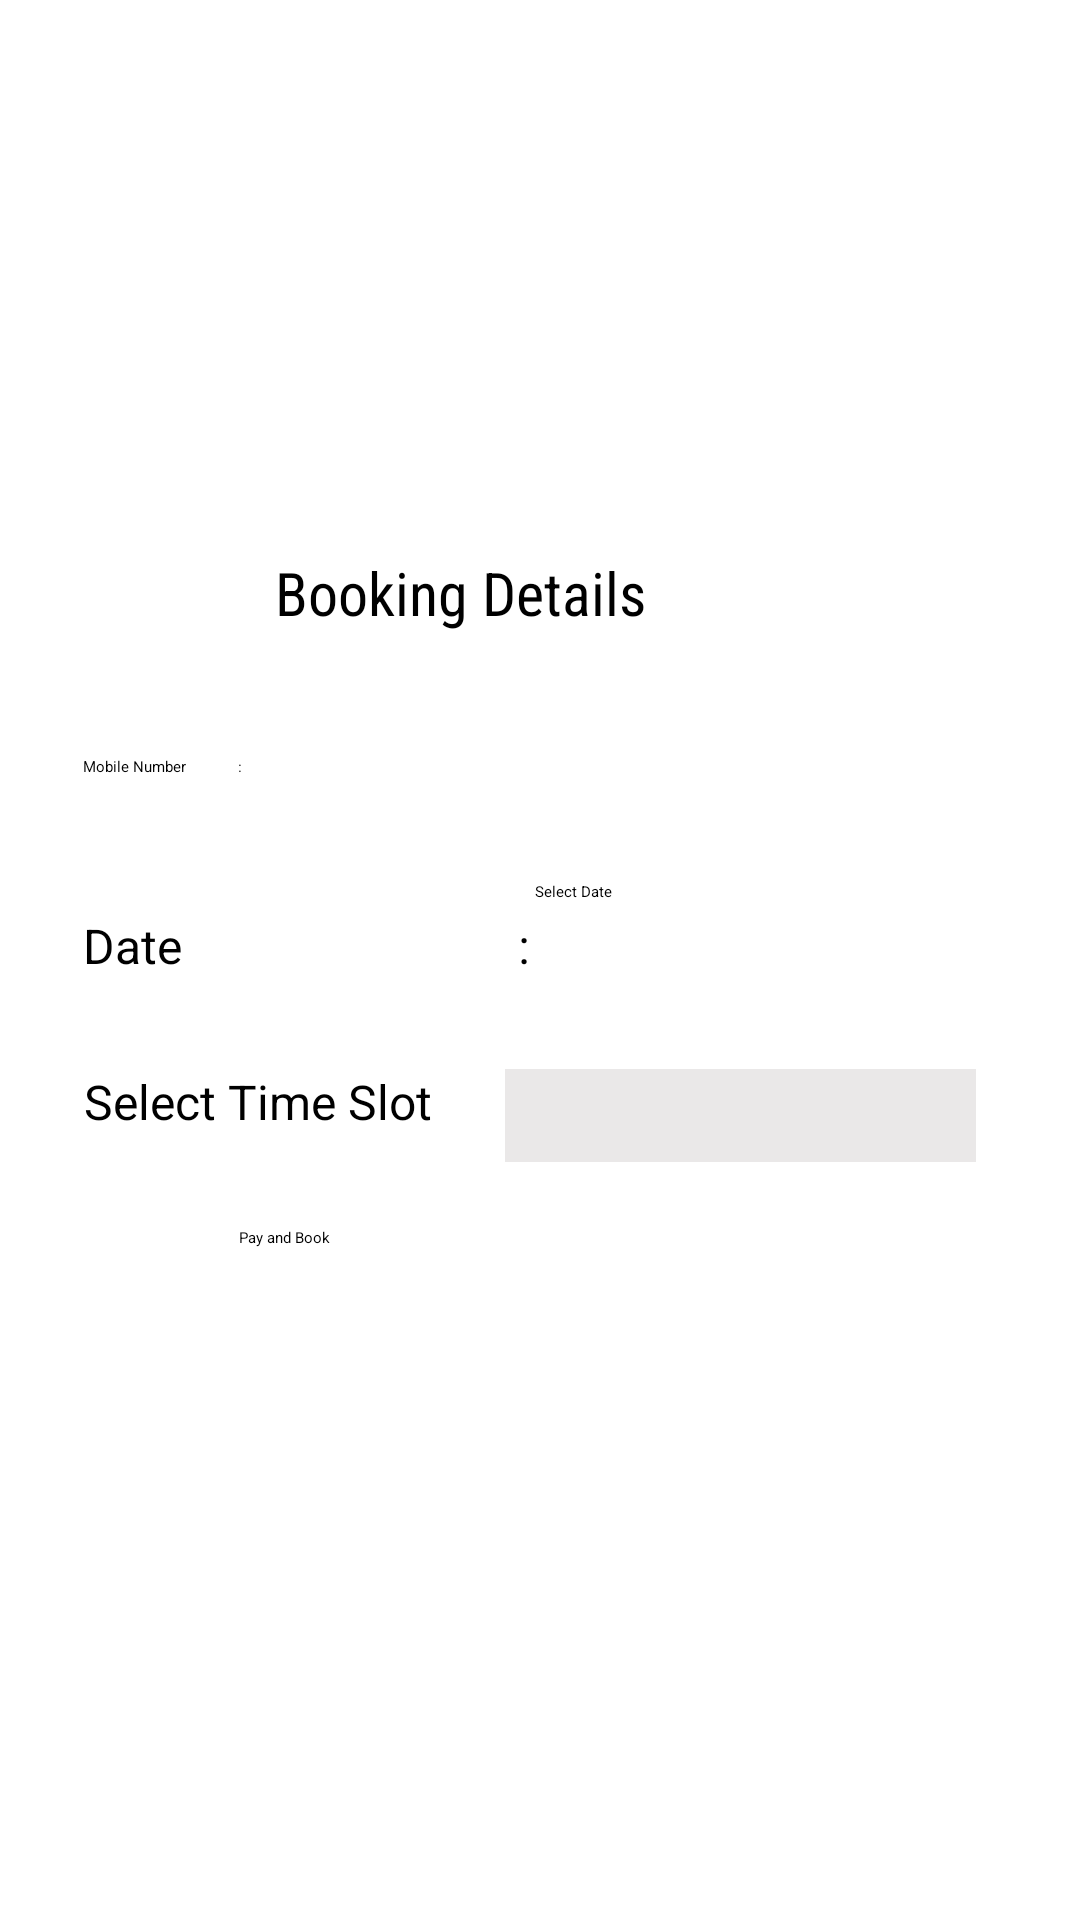

Write the Android layout XML for this screen, with the resource values it uses.
<!-- AndroidManifest.xml: application theme Theme.Gama -->
<!-- res/layout/activity_share_auto.xml -->
<?xml version="1.0" encoding="utf-8"?>
<androidx.constraintlayout.widget.ConstraintLayout xmlns:android="http://schemas.android.com/apk/res/android"
    xmlns:app="http://schemas.android.com/apk/res-auto"
    xmlns:tools="http://schemas.android.com/tools"
    android:layout_width="match_parent"
    android:layout_height="match_parent"
    android:background="#FFFFFF"
    tools:context=".ShareAuto">

    <DatePicker
        android:id="@+id/datePicker"
        android:layout_width="wrap_content"
        android:layout_height="wrap_content"
        android:layout_marginEnd="5dp"
        android:layout_marginBottom="3dp"
        android:visibility="invisible"
        app:layout_constraintBottom_toTopOf="@+id/textView5"
        app:layout_constraintEnd_toStartOf="@+id/selectDateButton"
        app:layout_constraintHorizontal_bias="0.962"
        app:layout_constraintStart_toStartOf="parent"
        app:layout_constraintTop_toTopOf="parent"
        app:layout_constraintVertical_bias="0.0" />

    <TextView
        android:id="@+id/textView6"
        android:layout_width="156dp"
        android:layout_height="31dp"
        android:text="Select Time Slot      :"
        android:textColor="#000000"
        android:textSize="16sp"
        app:layout_constraintBottom_toBottomOf="parent"
        app:layout_constraintEnd_toEndOf="parent"
        app:layout_constraintHorizontal_bias="0.137"
        app:layout_constraintStart_toStartOf="parent"
        app:layout_constraintTop_toTopOf="parent"
        app:layout_constraintVertical_bias="0.585" />

    <Spinner
        android:id="@+id/timeSlotSpinner"
        android:layout_width="157dp"
        android:layout_height="31dp"
        android:background="#FFFFFF"
        android:backgroundTint="#EAE8E8"
        app:layout_constraintBottom_toBottomOf="parent"
        app:layout_constraintEnd_toEndOf="parent"
        app:layout_constraintHorizontal_bias="0.83"
        app:layout_constraintStart_toStartOf="parent"
        app:layout_constraintTop_toTopOf="parent"
        app:layout_constraintVertical_bias="0.585" />

    <TextView
        android:id="@+id/textView5"
        android:layout_width="167dp"
        android:layout_height="30dp"
        android:text="Date                            :"
        android:textColor="#000000"
        android:textSize="16sp"
        app:layout_constraintBottom_toBottomOf="parent"
        app:layout_constraintEnd_toEndOf="parent"
        app:layout_constraintHorizontal_bias="0.143"
        app:layout_constraintStart_toStartOf="parent"
        app:layout_constraintTop_toTopOf="parent"
        app:layout_constraintVertical_bias="0.499" />

    <Button
        android:id="@+id/button2"
        android:layout_width="200dp"
        android:layout_height="53dp"
        android:drawableTint="#000000"
        android:text="Pay and Book"
        app:layout_constraintBottom_toBottomOf="parent"
        app:layout_constraintEnd_toEndOf="parent"
        app:layout_constraintHorizontal_bias="0.497"
        app:layout_constraintStart_toStartOf="parent"
        app:layout_constraintTop_toTopOf="parent"
        app:layout_constraintVertical_bias="0.697" />

    <Button
        android:id="@+id/selectDateButton"
        android:layout_width="137dp"
        android:layout_height="53dp"
        android:text="Select Date"
        app:layout_constraintBottom_toBottomOf="parent"
        app:layout_constraintEnd_toEndOf="parent"
        app:layout_constraintHorizontal_bias="0.799"
        app:layout_constraintStart_toStartOf="parent"
        app:layout_constraintTop_toTopOf="parent" />

    <TextView
        android:id="@+id/textView10"
        android:layout_width="159dp"
        android:layout_height="30dp"
        android:text="Mobile Number             :"
        android:textColor="#000000"
        app:layout_constraintBottom_toBottomOf="parent"
        app:layout_constraintEnd_toEndOf="parent"
        app:layout_constraintHorizontal_bias="0.138"
        app:layout_constraintStart_toStartOf="parent"
        app:layout_constraintTop_toTopOf="parent"
        app:layout_constraintVertical_bias="0.413" />

    <TextView
        android:id="@+id/textView12"
        android:layout_width="177dp"
        android:layout_height="43dp"
        android:fontFamily="sans-serif-condensed"
        android:text="Booking Details"
        android:textColor="#000000"
        android:textSize="20sp"
        app:layout_constraintBottom_toBottomOf="parent"
        app:layout_constraintEnd_toEndOf="parent"
        app:layout_constraintStart_toStartOf="parent"
        app:layout_constraintTop_toTopOf="parent"
        app:layout_constraintVertical_bias="0.308" />

    <EditText
        android:id="@+id/editTextPhone"
        android:layout_width="159dp"
        android:layout_height="46dp"
        android:ems="10"
        android:inputType="phone"
        android:textColor="#000000"
        app:layout_constraintBottom_toBottomOf="parent"
        app:layout_constraintEnd_toEndOf="parent"
        app:layout_constraintHorizontal_bias="0.869"
        app:layout_constraintStart_toStartOf="parent"
        app:layout_constraintTop_toTopOf="parent"
        app:layout_constraintVertical_bias="0.41" />

    <ImageView
        android:id="@+id/imageView2"
        android:layout_width="188dp"
        android:layout_height="146dp"
        app:layout_constraintBottom_toBottomOf="parent"
        app:layout_constraintEnd_toEndOf="parent"
        app:layout_constraintStart_toStartOf="parent"
        app:layout_constraintTop_toTopOf="parent"
        app:layout_constraintVertical_bias="0.096"
        app:srcCompat="@drawable/whitelogo"
        app:tint="#000000" />




</androidx.constraintlayout.widget.ConstraintLayout>
<!-- resources referenced by this layout -->
<resources>
  <!-- drawable whitelogo: png bitmap (drawable, 18734 bytes) -->
</resources>
